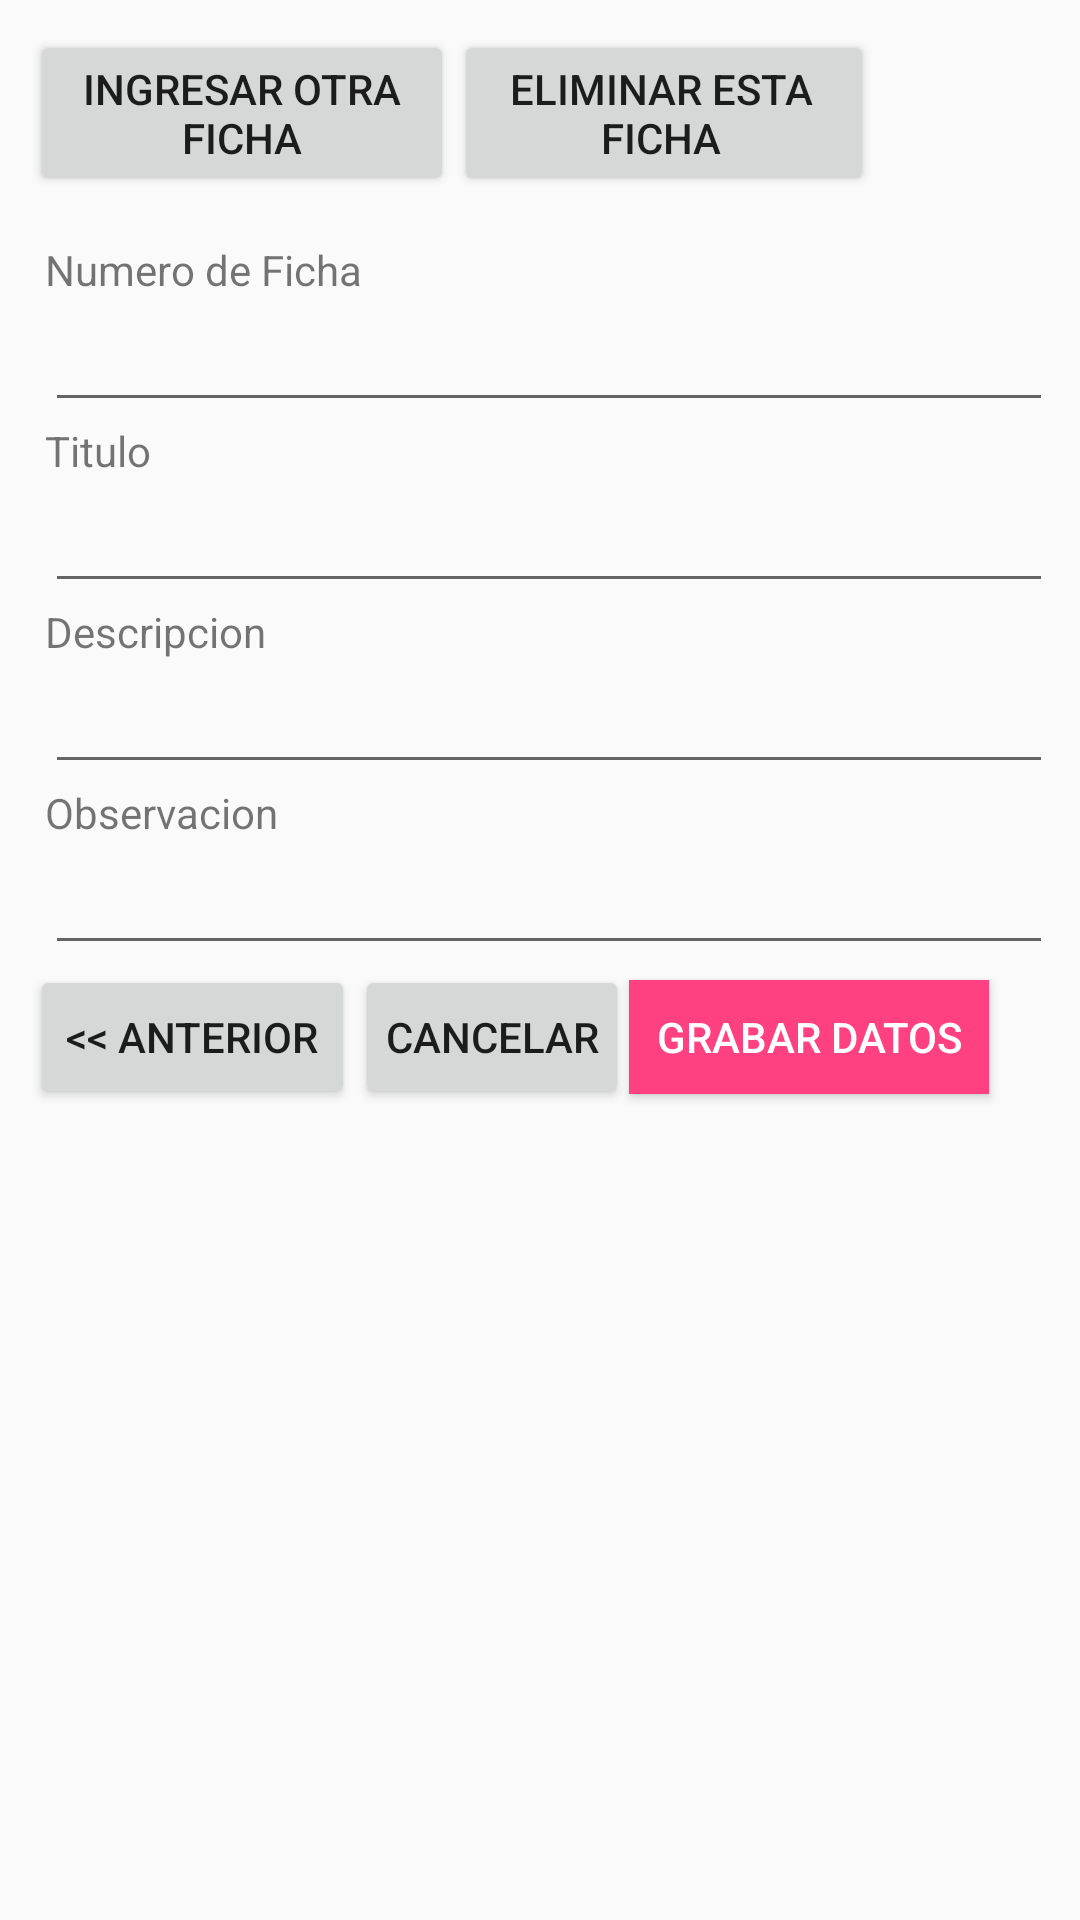

Reconstruct the res/layout file that produces this screen, plus the resources it refers to.
<!-- AndroidManifest.xml: activity theme AppTheme2 -->
<!-- res/layout/activity_negative_cards.xml -->
<?xml version="1.0" encoding="utf-8"?>
<LinearLayout xmlns:android="http://schemas.android.com/apk/res/android"

    xmlns:app="http://schemas.android.com/apk/res-auto"
    android:orientation="vertical"
    android:layout_width="match_parent"
    android:layout_height="match_parent"
    android:weightSum="1"
    android:id="@+id/card_linear_layout">

    <LinearLayout
        android:orientation="horizontal"
        android:layout_width="match_parent"
        android:layout_height="wrap_content"
        android:layout_marginRight="10dp"
        android:layout_marginTop="10dp"
        android:weightSum="1">

        <Button
            android:layout_width="131dp"
            android:layout_height="wrap_content"
            android:text="Ingresar Otra Ficha"
            android:id="@+id/btnNewCard"
            android:layout_marginLeft="10dp"
            android:layout_weight="0.13" />

        <Button
            android:layout_width="127dp"
            android:layout_height="wrap_content"
            android:text="Eliminar Esta Ficha"
            android:id="@+id/btnDeleteCard"
            android:layout_weight="0.16"
            android:paddingLeft="10dp" />
    </LinearLayout>

    <ScrollView
        android:layout_width="match_parent"
        android:layout_height="wrap_content"
        android:id="@+id/scrollView">

        <LinearLayout
            android:orientation="vertical"
            android:layout_width="match_parent"
            android:layout_height="match_parent">

            <TextView
                    android:layout_width="wrap_content"
                    android:layout_height="wrap_content"
                    android:textAppearance="?android:attr/textAppearanceSmall"
                    android:text="Numero de Ficha"
                    android:id="@+id/textView99"
                    android:layout_marginLeft="15dp"
                android:layout_marginTop="15dp" />

            <EditText
                    android:layout_width="336dp"
                    android:layout_height="wrap_content"
                    android:id="@+id/newCardNumber"
                    android:layout_marginLeft="15dp" />

            <TextView
                    android:layout_width="wrap_content"
                    android:layout_height="wrap_content"
                    android:textAppearance="?android:attr/textAppearanceSmall"
                    android:text="Titulo"
                    android:id="@+id/textView"
                    android:layout_marginLeft="15dp" />

            <EditText
                    android:layout_width="336dp"
                    android:layout_height="wrap_content"
                    android:id="@+id/newTitle"
                    android:layout_marginLeft="15dp" />

            <TextView
                    android:layout_width="wrap_content"
                    android:layout_height="wrap_content"
                    android:textAppearance="?android:attr/textAppearanceSmall"
                    android:text="Descripcion"
                    android:id="@+id/textView2"
                    android:layout_marginLeft="15dp" />

            <EditText
                    android:layout_width="336dp"
                    android:layout_height="wrap_content"
                    android:id="@+id/newDescription"
                    android:layout_marginLeft="15dp" />

            <TextView
                    android:layout_width="wrap_content"
                    android:layout_height="wrap_content"
                    android:textAppearance="?android:attr/textAppearanceSmall"
                    android:text="Observacion"
                    android:id="@+id/textView5"
                    android:layout_marginLeft="15dp" />

            <EditText
                    android:layout_width="336dp"
                    android:layout_height="wrap_content"
                    android:id="@+id/newObservation"
                    android:layout_marginLeft="15dp" />

            <LinearLayout
                android:orientation="horizontal"
                android:layout_width="match_parent"
                android:layout_height="match_parent"
                android:weightSum="1">

                <Button
                    android:layout_width="wrap_content"
                    android:layout_height="wrap_content"
                    android:text="&lt;&lt; Anterior"
                    android:id="@+id/btnPrev3"
                    android:layout_marginLeft="10dp" />

                <Button
                    android:layout_width="wrap_content"
                    android:layout_height="wrap_content"
                    android:text="Cancelar"
                    android:id="@+id/btnCancel3"
                    android:paddingLeft="10dp"
                    android:paddingRight="10dp" />

                <Button
                    android:layout_width="120dp"
                    android:layout_height="38dp"
                    android:text="Grabar Datos"
                    android:id="@+id/btnSave"
                    android:background="#FF4081"
                    android:textColor="#ffffff" />

            </LinearLayout>

        </LinearLayout>

    </ScrollView>

</LinearLayout>
<!-- resources referenced by this layout -->
<resources>
  <style name="AppTheme2" parent="Theme.AppCompat.Light.DarkActionBar">
          
          <item name="colorPrimary">@color/colorPrimary</item>
          <item name="colorPrimaryDark">@color/colorPrimaryDark</item>
          <item name="colorAccent">@color/colorAccent</item>
      </style>
  <!-- not gathered from this repository: default colours our renderer supplied (Android Studio template values) -->
  <color name="colorPrimary">#FF6200EE</color>
  <color name="colorPrimaryDark">#FF3700B3</color>
  <color name="colorAccent">#FF03DAC5</color>
</resources>
